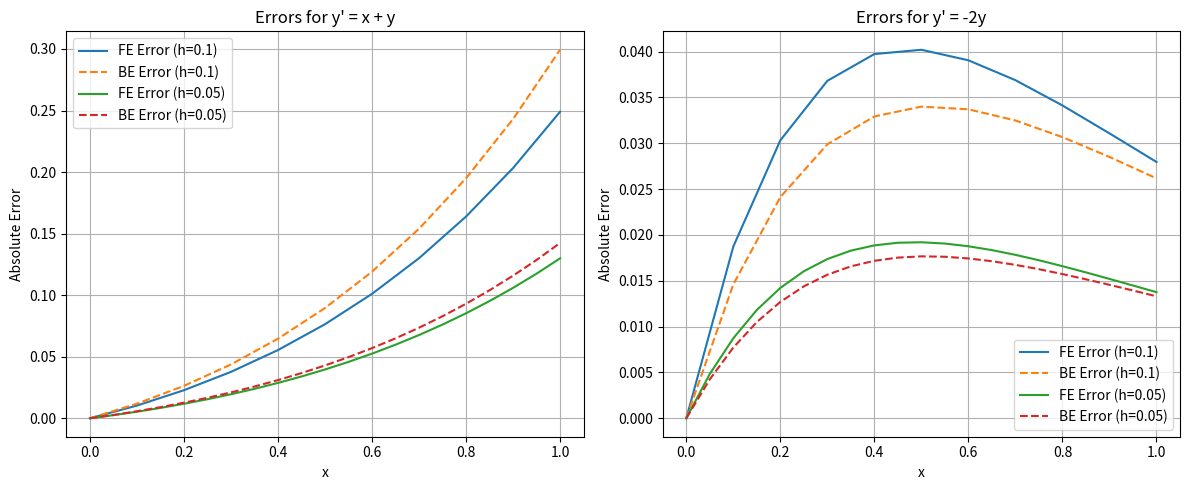

Write Python code to recreate this figure.
# question_1.py
# Euler and Backward Euler methods for two initial value problems

#This script solves $\frac{dy}{dx} = f(x,y)$ with two experiments as instructed:   $f(x,y) = x + y, y(0)=1$. (True Solution: $y = 2e^x - x - 1$)   $f(x,y) = -2y, y(0)=1$. (True Solution: $y = e^{-2x}$)

import math
import matplotlib.pyplot as plt

def true_sol_1(x):
    return 2 * math.exp(x) - x - 1

def true_sol_2(x):
    return math.exp(-2 * x)

def forward_euler(f, x0, y0, h, x_end):
    x_vals, y_vals = [x0], [y0]
    while x_vals[-1] < x_end - 1e-9:
        x_n = x_vals[-1]
        y_n = y_vals[-1]
        y_next = y_n + h * f(x_n, y_n)
        x_vals.append(x_n + h)
        y_vals.append(y_next)
    return x_vals, y_vals

def backward_euler_1(x0, y0, h, x_end):
    # Algebraic manipulation for y' = x + y -> y_{n+1} = (y_n + h*x_{n+1}) / (1 - h)
    x_vals, y_vals = [x0], [y0]
    while x_vals[-1] < x_end - 1e-9:
        x_next = x_vals[-1] + h
        y_next = (y_vals[-1] + h * x_next) / (1.0 - h)
        x_vals.append(x_next)
        y_vals.append(y_next)
    return x_vals, y_vals

def backward_euler_2(x0, y0, h, x_end):
    # Algebraic manipulation for y' = -2y -> y_{n+1} = y_n / (1 + 2h)
    x_vals, y_vals = [x0], [y0]
    while x_vals[-1] < x_end - 1e-9:
        x_next = x_vals[-1] + h
        y_next = y_vals[-1] / (1.0 + 2 * h)
        x_vals.append(x_next)
        y_vals.append(y_next)
    return x_vals, y_vals

def run_experiment(exp_name, f, true_f, be_func, x0, y0, x_end):
    print(f"\n{exp_name}")
    print("-" * 80)
    for h in [0.1, 0.05]:
        x_fe, y_fe = forward_euler(f, x0, y0, h, x_end)
        x_be, y_be = be_func(x0, y0, h, x_end)
        
        print(f"\nStep length h = {h}")
        print(f"{'x':<5} | {'True y':<15} | {'FE Error':<15} | {'BE Error':<15}")
        print("-" * 60)
        
        err_fe_list, err_be_list = [], []
        for i in range(len(x_fe)):
            t_y = true_f(x_fe[i])
            err_fe = abs(t_y - y_fe[i])
            err_be = abs(t_y - y_be[i])
            err_fe_list.append(err_fe)
            err_be_list.append(err_be)
            print(f"{x_fe[i]:<5.2f} | {t_y:<15.6f} | {err_fe:<15.2e} | {err_be:<15.2e}")
            
        plt.plot(x_fe, err_fe_list, label=f'FE Error (h={h})')
        plt.plot(x_be, err_be_list, label=f'BE Error (h={h})', linestyle='--')

def main():
    plt.figure(figsize=(12, 5))
    
    plt.subplot(1, 2, 1)
    run_experiment("Experiment 1: y' = x + y", lambda x, y: x + y, true_sol_1, backward_euler_1, 0.0, 1.0, 1.0)
    plt.title("Errors for y' = x + y")
    plt.xlabel('x')
    plt.ylabel('Absolute Error')
    plt.legend()
    plt.grid(True)
    
    plt.subplot(1, 2, 2)
    run_experiment("Experiment 2: y' = -2y", lambda x, y: -2 * y, true_sol_2, backward_euler_2, 0.0, 1.0, 1.0)
    plt.title("Errors for y' = -2y")
    plt.xlabel('x')
    plt.ylabel('Absolute Error')
    plt.legend()
    plt.grid(True)
    
    print("\nRemarks:")
    print("1. Decreasing the step size from h=0.1 to h=0.05 reduces the error for both methods by approximately a factor of 2, confirming they are first-order methods.")
    print("2. Backward Euler (Implicit) often provides better numerical stability, though in Experiment 1 it overestimates while Forward Euler underestimates.")
    
    plt.tight_layout()
    plt.show()

if __name__ == "__main__":
    main()
